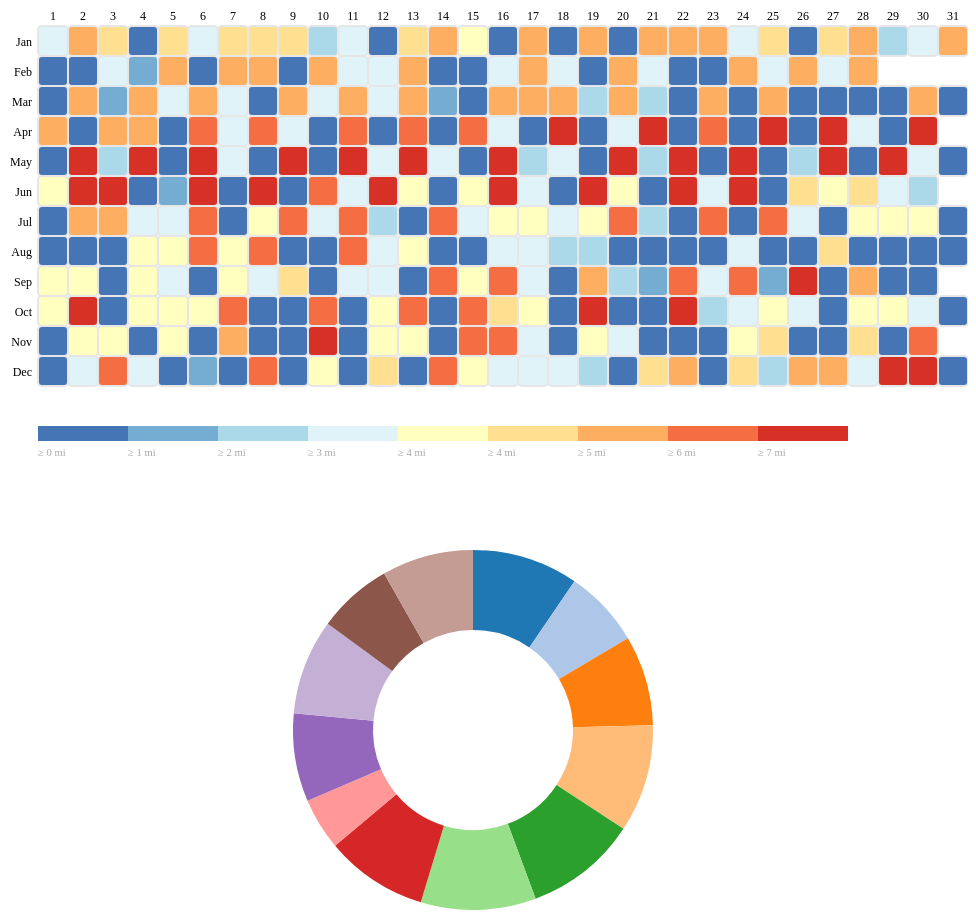
D3 v3 page, settled after 480 driven frames (8 s of simulated time); the page loaded 2 data file(s).


// ── js/donut.js
var dWidth = 960,
    dHeight = 500,
    dRadius = Math.min(width, height) / 2;

var dColor = d3.scale.category20();

var pie = d3.layout.pie()
    .value(function(d) { return d.milage; })
    .sort(null);

var arc = d3.svg.arc()
    .innerRadius(dRadius - 100)
    .outerRadius(dRadius - 20);

var donutSvg = d3.select("#donut").append("svg")
    .attr("width", dWidth)
    .attr("height", dHeight)
    .append("g")
    .attr("transform", "translate(" + width / 2 + "," + height / 2 + ")");

function type(d) {
    d.month = +d.MONTH;
    d.milage = +d.DISTANCE;
    return d;
  }

d3.tsv("./data/monthTotals.tsv", type, function(error, donutData) {
  var path = donutSvg.datum(donutData).selectAll("path")
      .data(pie)
      .enter().append("path")
      .attr("fill", function(d, i) { return dColor(i); })
      .attr("d", arc)
      .html( function(d) {return "<title>" + d.data.MONTH + ": " + d.data.milage + " miles</title>"});
});
// ── js/heatmap.js
var margin = { top: 50, right: 0, bottom: 100, left: 30 },
    width = 960 - margin.left - margin.right,
    height = 550 - margin.top - margin.bottom,
    gridSize = Math.floor(width / 31),
    legendElementWidth = gridSize*3,
    buckets = 9,
    colors = ["#4575b4","#74add1","#abd9e9","#e0f3f8","#ffffbf","#fee090","#fdae61","#f46d43","#d73027"],
    months = ["Jan", "Feb", "Mar", "Apr", "May", "Jun", "Jul", "Aug", "Sep", "Oct", "Nov", "Dec"],
    times = ["1", "2", "3", "4", "5", "6", "7", "8", "9", "10", "11", "12", "13", "14", "15", "16", "17", "18", "19", "20", "21", "22", "23", "24", "25", "26", "27", "28", "29", "30", "31"];
    datasets = ["./data/runningData.tsv"];

function mNumToText (month) {
  return months[month-1]
}

var svg = d3.select("#chart").append("svg")
    .attr("width", width + margin.left + margin.right)
    .attr("height", height + margin.top + margin.bottom)
    .append("g")
    .attr("transform", "translate(" + margin.left + "," + margin.top + ")");

var dayLabels = svg.selectAll(".dayLabel")
    .data(months)
    .enter().append("text")
      .text(function (d) { return d; })
      .attr("x", 0)
      .attr("y", function (d, i) { return i * gridSize; })
      .style("text-anchor", "end")
      .attr("transform", "translate(-6," + gridSize / 1.5 + ")")
      .attr("class", "dayLabel mono axis axis-workweek");

var timeLabels = svg.selectAll(".timeLabel")
    .data(times)
    .enter().append("text")
      .text(function(d) { return d; })
      .attr("x", function(d, i) { return i * gridSize; })
      .attr("y", 0)
      .style("text-anchor", "middle")
      .attr("transform", "translate(" + gridSize / 2 + ", -6)")
      .attr("class", "timeLabel mono axis axis-worktime");

var heatmapChart = function(tsvFile) {
  d3.tsv(tsvFile,
  function(d) {
    return {
      date: +d.DATE,
      month: +d.MONTH,
      distance: +d.DISTANCE
    };
  },
  function(error, data) {
    //

    var colorScale = d3.scale.quantile()
        .domain([0, 1, 2, 3, 4, 5, 6, 7, 8])
        .range(colors);

    var cards = svg.selectAll(".hour")
        .data(data, function(d) {return d.month+':'+d.date;});

    cards.append("title");

    cards.enter().append("rect")
        .attr("x", function(d) { return (d.date - 1) * gridSize; })
        .attr("y", function(d) { return (d.month - 1) * gridSize; })
        .attr("rx", 4)
        .attr("ry", 4)
        .attr("class", "hour bordered")
        .attr("width", gridSize)
        .attr("height", gridSize)
        .style("fill", colors[0])
        .html( function(d) {return "<title>Date: " + mNumToText(d.month) + " " + d.date + "<br>Distance: " + d.distance.toFixed(2) +"</title>"; });


    cards.transition().duration(1000)
        .style("fill", function(d) { return colorScale(d.distance); });

    //cards.select("title").text(function(d) { return d.distance; });
    
    cards.exit().remove();

    //Legend
    var legend = svg.selectAll(".legend")
        .data([0].concat(colorScale.quantiles()), function(d) { return d; });

    legend.enter().append("g")
        .attr("class", "legend");

    legend.append("rect")
      .attr("x", function(d, i) { return legendElementWidth * i; })
      .attr("y", height)
      .attr("width", legendElementWidth)
      .attr("height", gridSize / 2)
      .style("fill", function(d, i) { return colors[i]; });

    legend.append("text")
      .attr("class", "mono")
      .text(function(d) { return "≥ " + Math.round(d) +" mi"; })
      .attr("x", function(d, i) { return legendElementWidth * i; })
      .attr("y", height + gridSize);

    legend.exit().remove();

  });  
};

heatmapChart(datasets[0]);



### data: data/monthTotals.tsv
MONTH	DISTANCE
JAN	114.4
FEB	83.61
MAR	96.95
APR	116.2
MAY	121.1
JUN	124.2
JUL	110.4
AUG	56.22
SEP	94.93
OCT	102.9
NOV	80.72
DEC	98.67